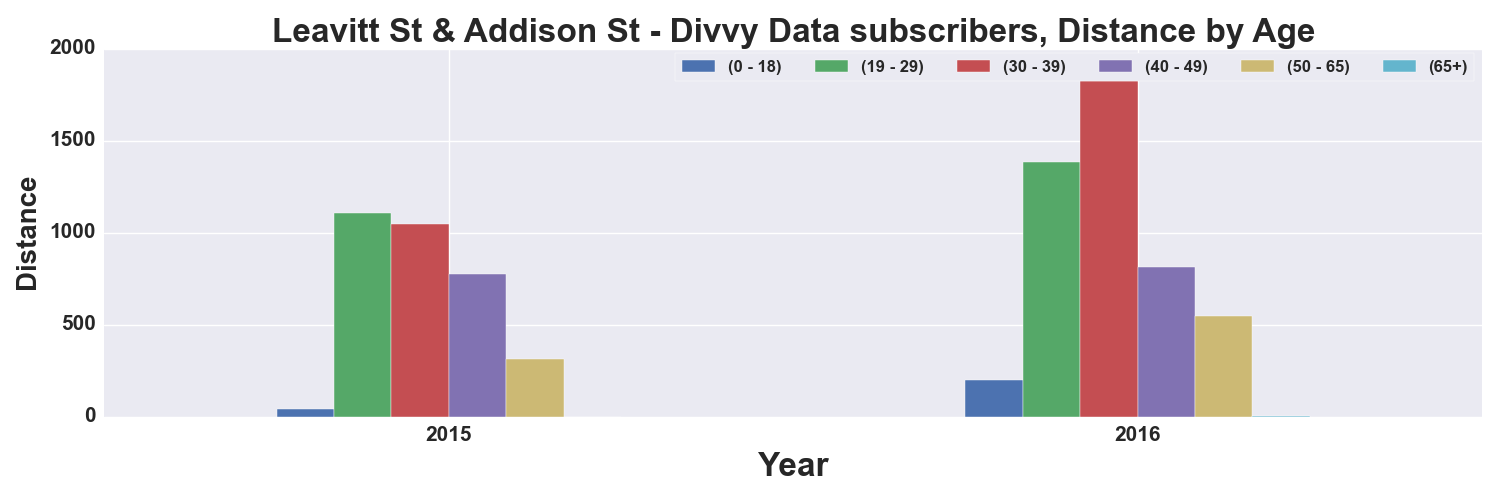

The data file committed next to this chart (first rows):
, START TIME YEAR, DISTANCE_Miles, DISTANCE_Miles, DISTANCE_Miles, DISTANCE_Miles, DISTANCE_Miles, DISTANCE_Miles
AGE_GROUP, , 0 - 18, 19 - 29, 30 - 39, 40 - 49, 50 - 65, 65+
0, 2015, 42.25, 1106, 1046, 776.8, 314.4, 
1, 2016, 196.5, 1383, 1825, 812.8, 548.1, 2.807
